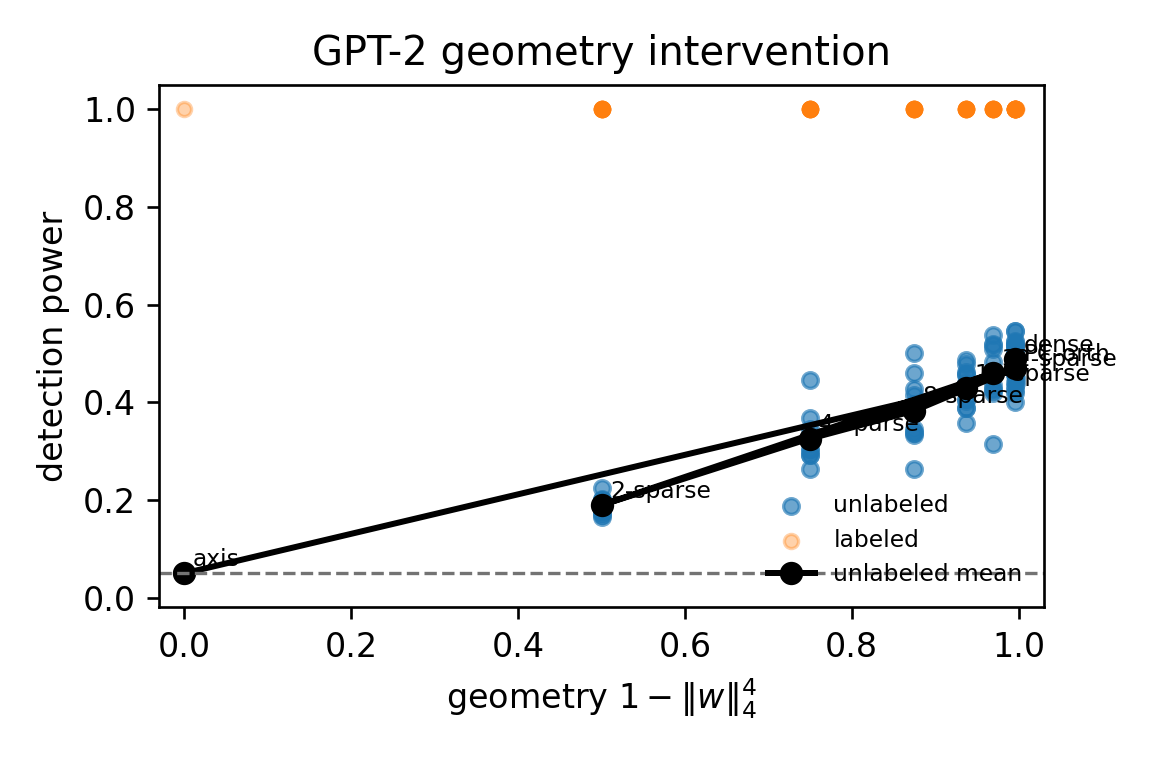

Data behind this chart, as committed beside it:
direction_kind, direction_label, direction_seed, geometry, amp, p, n, lambda_eff, evidence_proxy, labeled_power, unlabeled_power, labeled_threshold, unlabeled_threshold, trials
axis, axis, 0, 0.0, 0.7, 0.05, 8192, 0.1526, 0.0, 1.0, 0.05, 0.08254, 0.01608, 400
k2, 2-sparse, 0, 0.5, 0.7, 0.05, 8192, 0.1526, 0.5547, 1.0, 0.165, 0.08334, 0.02831, 400
k2, 2-sparse, 1, 0.5, 0.7, 0.05, 8192, 0.1526, 0.5547, 1.0, 0.1925, 0.08439, 0.02834, 400
k2, 2-sparse, 2, 0.5, 0.7, 0.05, 8192, 0.1526, 0.5547, 1.0, 0.17, 0.07901, 0.02177, 400
k2, 2-sparse, 3, 0.5, 0.7, 0.05, 8192, 0.1526, 0.5547, 1.0, 0.2, 0.07791, 0.02128, 400
k2, 2-sparse, 4, 0.5, 0.7, 0.05, 8192, 0.1526, 0.5547, 1.0, 0.2025, 0.07118, 0.01804, 400
k2, 2-sparse, 5, 0.5, 0.7, 0.05, 8192, 0.1526, 0.5547, 1.0, 0.1725, 0.07365, 0.02446, 400
k2, 2-sparse, 6, 0.5, 0.7, 0.05, 8192, 0.1526, 0.5547, 1.0, 0.2, 0.082, 0.01514, 400
k2, 2-sparse, 7, 0.5, 0.7, 0.05, 8192, 0.1526, 0.5547, 1.0, 0.1925, 0.09119, 0.0264, 400
k2, 2-sparse, 8, 0.5, 0.7, 0.05, 8192, 0.1526, 0.5547, 1.0, 0.1875, 0.07512, 0.02881, 400
k2, 2-sparse, 9, 0.5, 0.7, 0.05, 8192, 0.1526, 0.5547, 1.0, 0.1775, 0.08443, 0.02685, 400
k2, 2-sparse, 10, 0.5, 0.7, 0.05, 8192, 0.1526, 0.5547, 1.0, 0.225, 0.07764, 0.03325, 400
k2, 2-sparse, 11, 0.5, 0.7, 0.05, 8192, 0.1526, 0.5547, 1.0, 0.19, 0.07832, 0.01561, 400
k4, 4-sparse, 0, 0.75, 0.7, 0.05, 8192, 0.1526, 0.8321, 1.0, 0.3, 0.08272, 0.02108, 400
k4, 4-sparse, 1, 0.75, 0.7, 0.05, 8192, 0.1526, 0.8321, 1.0, 0.3175, 0.08728, 0.0205, 400
k4, 4-sparse, 2, 0.75, 0.7, 0.05, 8192, 0.1526, 0.8321, 1.0, 0.2625, 0.07311, 0.0377, 400
k4, 4-sparse, 3, 0.75, 0.7, 0.05, 8192, 0.1526, 0.8321, 1.0, 0.32, 0.08848, 0.02413, 400
k4, 4-sparse, 4, 0.75, 0.7, 0.05, 8192, 0.1526, 0.8321, 1.0, 0.3325, 0.08249, 0.03415, 400
k4, 4-sparse, 5, 0.75, 0.7, 0.05, 8192, 0.1526, 0.8321, 1.0, 0.3675, 0.09413, 0.01512, 400
k4, 4-sparse, 6, 0.75, 0.7, 0.05, 8192, 0.1526, 0.8321, 1.0, 0.2925, 0.07917, 0.0242, 400
k4, 4-sparse, 7, 0.75, 0.7, 0.05, 8192, 0.1526, 0.8321, 1.0, 0.3275, 0.07769, 0.03968, 400
k4, 4-sparse, 8, 0.75, 0.7, 0.05, 8192, 0.1526, 0.8321, 1.0, 0.2925, 0.094, 0.01176, 400
k4, 4-sparse, 9, 0.75, 0.7, 0.05, 8192, 0.1526, 0.8321, 1.0, 0.445, 0.07652, 0.02068, 400
k4, 4-sparse, 10, 0.75, 0.7, 0.05, 8192, 0.1526, 0.8321, 1.0, 0.345, 0.08362, 0.0329, 400
k4, 4-sparse, 11, 0.75, 0.7, 0.05, 8192, 0.1526, 0.8321, 1.0, 0.305, 0.07665, 0.0262, 400
k8, 8-sparse, 0, 0.875, 0.7, 0.05, 8192, 0.1526, 0.9708, 1.0, 0.395, 0.09153, 0.01717, 400
k8, 8-sparse, 1, 0.875, 0.7, 0.05, 8192, 0.1526, 0.9708, 1.0, 0.46, 0.08546, 0.0282, 400
k8, 8-sparse, 2, 0.875, 0.7, 0.05, 8192, 0.1526, 0.9708, 1.0, 0.415, 0.08038, 0.02749, 400
k8, 8-sparse, 3, 0.875, 0.7, 0.05, 8192, 0.1526, 0.9708, 1.0, 0.4275, 0.07894, 0.02548, 400
k8, 8-sparse, 4, 0.875, 0.7, 0.05, 8192, 0.1526, 0.9708, 1.0, 0.5, 0.08239, 0.02452, 400
k8, 8-sparse, 5, 0.875, 0.7, 0.05, 8192, 0.1526, 0.9708, 1.0, 0.2625, 0.08173, 0.0234, 400
k8, 8-sparse, 6, 0.875, 0.7, 0.05, 8192, 0.1526, 0.9708, 1.0, 0.345, 0.08357, 0.01429, 400
k8, 8-sparse, 7, 0.875, 0.7, 0.05, 8192, 0.1526, 0.9708, 1.0, 0.3825, 0.08758, 0.01701, 400
k8, 8-sparse, 8, 0.875, 0.7, 0.05, 8192, 0.1526, 0.9708, 1.0, 0.3975, 0.08803, 0.005932, 400
k8, 8-sparse, 9, 0.875, 0.7, 0.05, 8192, 0.1526, 0.9708, 1.0, 0.34, 0.09273, 0.02668, 400
k8, 8-sparse, 10, 0.875, 0.7, 0.05, 8192, 0.1526, 0.9708, 1.0, 0.3375, 0.08853, 0.03076, 400
k8, 8-sparse, 11, 0.875, 0.7, 0.05, 8192, 0.1526, 0.9708, 1.0, 0.3325, 0.07869, 0.02024, 400
k16, 16-sparse, 0, 0.9375, 0.7, 0.05, 8192, 0.1526, 1.04, 1.0, 0.3875, 0.08934, 0.04285, 400
k16, 16-sparse, 1, 0.9375, 0.7, 0.05, 8192, 0.1526, 1.04, 1.0, 0.425, 0.07788, 0.03709, 400
k16, 16-sparse, 2, 0.9375, 0.7, 0.05, 8192, 0.1526, 1.04, 1.0, 0.4775, 0.0859, 0.008232, 400
k16, 16-sparse, 3, 0.9375, 0.7, 0.05, 8192, 0.1526, 1.04, 1.0, 0.3875, 0.0824, 0.02971, 400
k16, 16-sparse, 4, 0.9375, 0.7, 0.05, 8192, 0.1526, 1.04, 1.0, 0.4875, 0.08624, 0.01656, 400
k16, 16-sparse, 5, 0.9375, 0.7, 0.05, 8192, 0.1526, 1.04, 1.0, 0.4025, 0.09241, 0.02298, 400
k16, 16-sparse, 6, 0.9375, 0.7, 0.05, 8192, 0.1526, 1.04, 1.0, 0.4575, 0.0877, 0.01771, 400
k16, 16-sparse, 7, 0.9375, 0.7, 0.05, 8192, 0.1526, 1.04, 1.0, 0.455, 0.08688, 0.02483, 400
k16, 16-sparse, 8, 0.9375, 0.7, 0.05, 8192, 0.1526, 1.04, 1.0, 0.4075, 0.08478, 0.02083, 400
k16, 16-sparse, 9, 0.9375, 0.7, 0.05, 8192, 0.1526, 1.04, 1.0, 0.4625, 0.07428, 0.02585, 400
k16, 16-sparse, 10, 0.9375, 0.7, 0.05, 8192, 0.1526, 1.04, 1.0, 0.44, 0.09153, 0.02725, 400
k16, 16-sparse, 11, 0.9375, 0.7, 0.05, 8192, 0.1526, 1.04, 1.0, 0.3575, 0.08595, 0.02638, 400
k32, 32-sparse, 0, 0.9688, 0.7, 0.05, 8192, 0.1526, 1.075, 1.0, 0.51, 0.08077, 0.02297, 400
k32, 32-sparse, 1, 0.9688, 0.7, 0.05, 8192, 0.1526, 1.075, 1.0, 0.46, 0.07331, 0.02348, 400
k32, 32-sparse, 2, 0.9688, 0.7, 0.05, 8192, 0.1526, 1.075, 1.0, 0.465, 0.0797, 0.02913, 400
k32, 32-sparse, 3, 0.9688, 0.7, 0.05, 8192, 0.1526, 1.075, 1.0, 0.315, 0.08307, 0.02524, 400
k32, 32-sparse, 4, 0.9688, 0.7, 0.05, 8192, 0.1526, 1.075, 1.0, 0.52, 0.08292, 0.01671, 400
k32, 32-sparse, 5, 0.9688, 0.7, 0.05, 8192, 0.1526, 1.075, 1.0, 0.435, 0.07548, 0.02506, 400
k32, 32-sparse, 6, 0.9688, 0.7, 0.05, 8192, 0.1526, 1.075, 1.0, 0.5375, 0.08209, 0.02107, 400
k32, 32-sparse, 7, 0.9688, 0.7, 0.05, 8192, 0.1526, 1.075, 1.0, 0.425, 0.07767, 0.01663, 400
k32, 32-sparse, 8, 0.9688, 0.7, 0.05, 8192, 0.1526, 1.075, 1.0, 0.4275, 0.07479, 0.03215, 400
k32, 32-sparse, 9, 0.9688, 0.7, 0.05, 8192, 0.1526, 1.075, 1.0, 0.5175, 0.08508, 0.0246, 400
k32, 32-sparse, 10, 0.9688, 0.7, 0.05, 8192, 0.1526, 1.075, 1.0, 0.4825, 0.08625, 0.02738, 400
... 25 more rows
